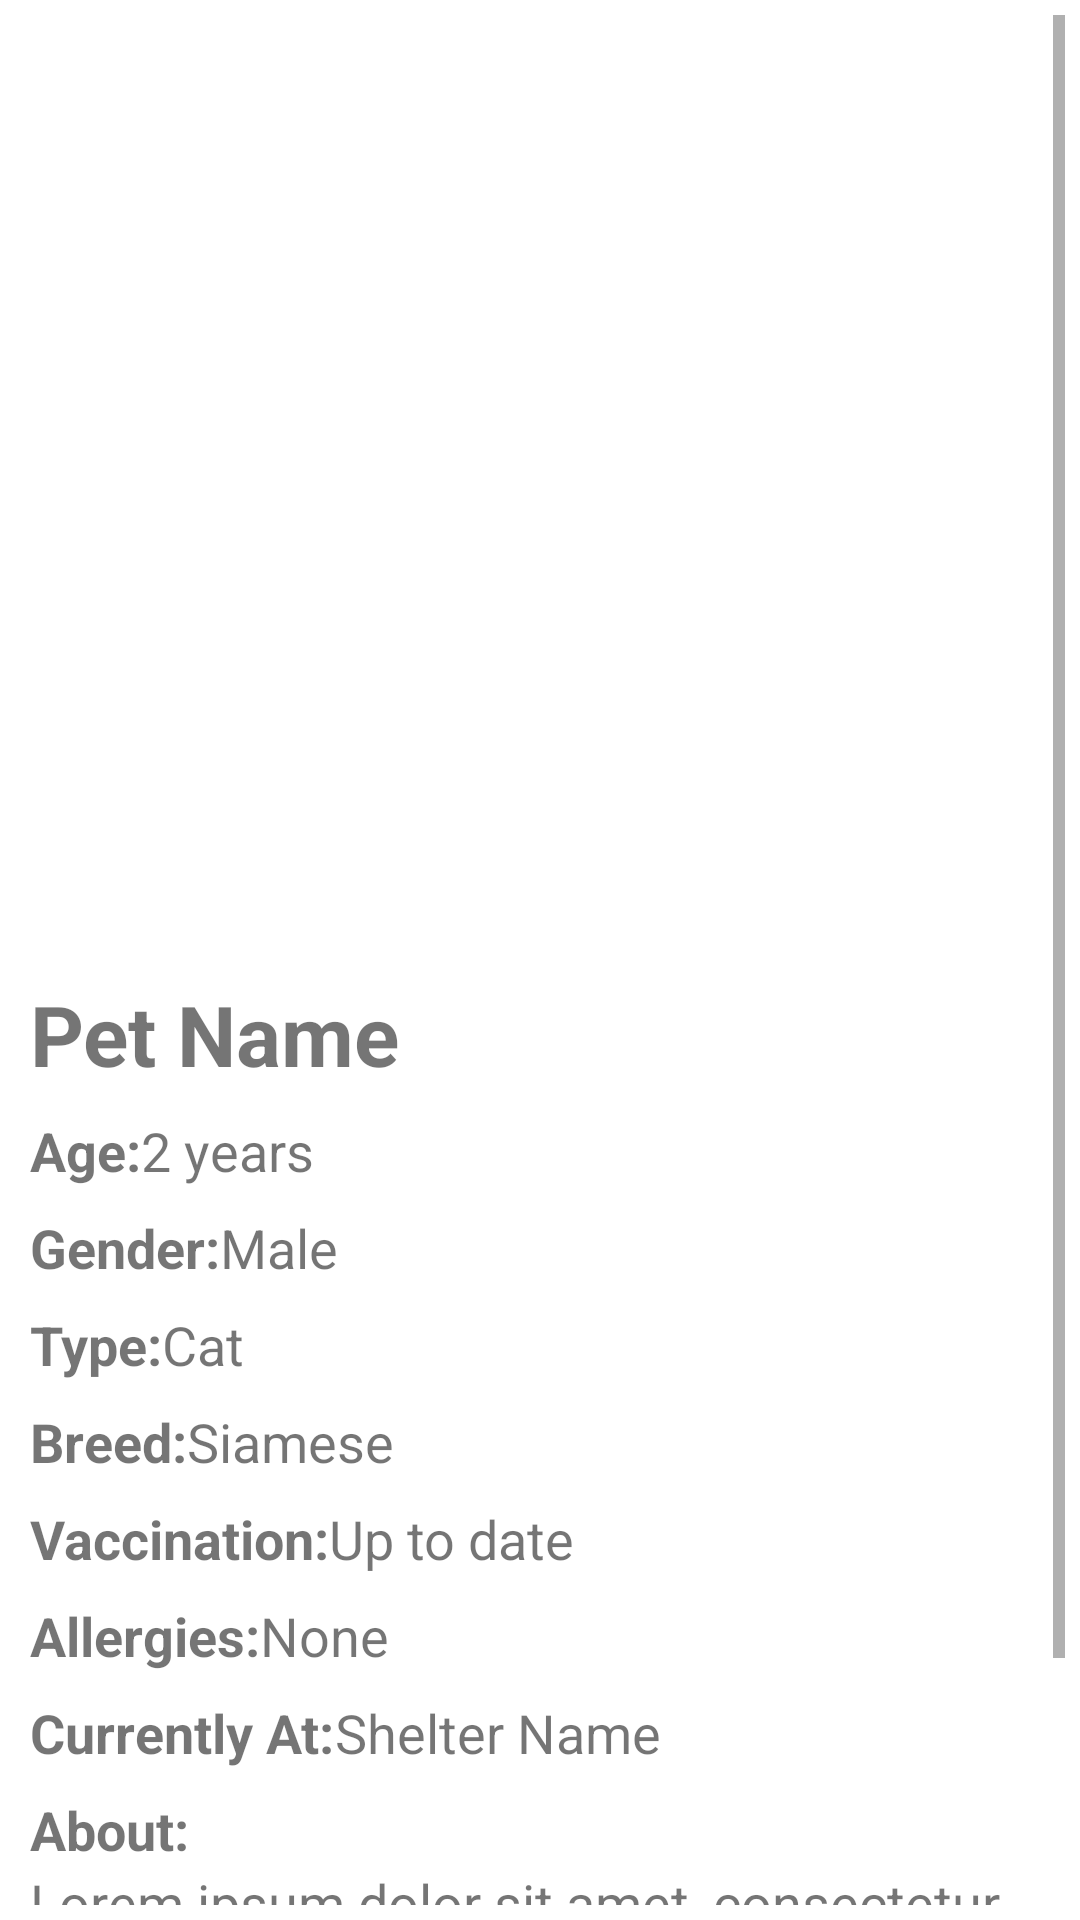

Layout XML and referenced resources for this Android screen:
<!-- AndroidManifest.xml: application theme Theme.PetConnect -->
<!-- res/layout/activity_pet_view.xml -->
<?xml version="1.0" encoding="utf-8"?>
<ScrollView
    xmlns:android="http://schemas.android.com/apk/res/android"
    xmlns:app="http://schemas.android.com/apk/res-auto"
    xmlns:tools="http://schemas.android.com/tools"
    android:layout_width="match_parent"
    android:layout_height="match_parent"
    android:padding="5dp"
    tools:context=".PetViewActivity">

    <LinearLayout
        android:layout_width="match_parent"
        android:layout_height="wrap_content"
        android:orientation="vertical"
        android:padding="5dp">

        <ImageView
            android:id="@+id/imgPet"
            android:layout_width="wrap_content"
            android:layout_height="300dp"
            android:layout_gravity="center_horizontal"
            android:scaleType="centerInside"
            android:src="@drawable/maine_coon" />

        <TextView
            android:id="@+id/petName"
            android:layout_width="match_parent"
            android:layout_height="wrap_content"
            android:text="Pet Name"
            android:textSize="28sp"
            android:paddingTop="16dp"
            android:textStyle="bold" />

        <LinearLayout
            android:layout_width="match_parent"
            android:layout_height="wrap_content"
            android:orientation="horizontal"
            android:gravity="start">

            <TextView
                android:id="@+id/textAgeLabel"
                android:layout_width="wrap_content"
                android:layout_height="wrap_content"
                android:text="Age:"
                android:textSize="18sp"
                android:layout_marginTop="8dp"
                android:textStyle="bold" />

            <TextView
                android:id="@+id/petAge"
                android:layout_width="wrap_content"
                android:layout_height="wrap_content"
                android:text="2 years"
                android:textSize="18sp"
                android:layout_marginTop="8dp" />
        </LinearLayout>

        <LinearLayout
            android:layout_width="match_parent"
            android:layout_height="wrap_content"
            android:orientation="horizontal"
            android:gravity="start">

            <TextView
                android:id="@+id/textGenderLabel"
                android:layout_width="wrap_content"
                android:layout_height="wrap_content"
                android:text="Gender:"
                android:textSize="18sp"
                android:layout_marginTop="8dp"
                android:textStyle="bold" />

            <TextView
                android:id="@+id/petGender"
                android:layout_width="wrap_content"
                android:layout_height="wrap_content"
                android:text="Male"
                android:textSize="18sp"
                android:layout_marginTop="8dp" />
        </LinearLayout>

        <LinearLayout
            android:layout_width="match_parent"
            android:layout_height="wrap_content"
            android:orientation="horizontal"
            android:gravity="start">

            <TextView
                android:id="@+id/textTypeLabel"
                android:layout_width="wrap_content"
                android:layout_height="wrap_content"
                android:text="Type:"
                android:textSize="18sp"
                android:layout_marginTop="8dp"
                android:textStyle="bold" />

            <TextView
                android:id="@+id/petType"
                android:layout_width="wrap_content"
                android:layout_height="wrap_content"
                android:text="Cat"
                android:textSize="18sp"
                android:layout_marginTop="8dp" />
        </LinearLayout>

        <LinearLayout
            android:layout_width="match_parent"
            android:layout_height="wrap_content"
            android:orientation="horizontal"
            android:gravity="start">

            <TextView
                android:id="@+id/textBreedLabel"
                android:layout_width="wrap_content"
                android:layout_height="wrap_content"
                android:text="Breed:"
                android:textSize="18sp"
                android:layout_marginTop="8dp"
                android:textStyle="bold" />

            <TextView
                android:id="@+id/petBreed"
                android:layout_width="wrap_content"
                android:layout_height="wrap_content"
                android:text="Siamese"
                android:textSize="18sp"
                android:layout_marginTop="8dp" />
        </LinearLayout>

        <LinearLayout
            android:layout_width="match_parent"
            android:layout_height="wrap_content"
            android:orientation="horizontal"
            android:gravity="start">

            <TextView
                android:id="@+id/textVaccinationLabel"
                android:layout_width="wrap_content"
                android:layout_height="wrap_content"
                android:text="Vaccination:"
                android:textSize="18sp"
                android:layout_marginTop="8dp"
                android:textStyle="bold" />

            <TextView
                android:id="@+id/petVaccination"
                android:layout_width="wrap_content"
                android:layout_height="wrap_content"
                android:text="Up to date"
                android:textSize="18sp"
                android:layout_marginTop="8dp" />
        </LinearLayout>

        <LinearLayout
            android:layout_width="match_parent"
            android:layout_height="wrap_content"
            android:orientation="horizontal"
            android:gravity="start">

            <TextView
                android:id="@+id/textAllergiesLabel"
                android:layout_width="wrap_content"
                android:layout_height="wrap_content"
                android:text="Allergies:"
                android:textSize="18sp"
                android:layout_marginTop="8dp"
                android:textStyle="bold" />

            <TextView
                android:id="@+id/petAllergies"
                android:layout_width="wrap_content"
                android:layout_height="wrap_content"
                android:text="None"
                android:textSize="18sp"
                android:layout_marginTop="8dp" />
        </LinearLayout>


        <LinearLayout
            android:layout_width="match_parent"
            android:layout_height="wrap_content"
            android:orientation="horizontal"
            android:gravity="start">

            <TextView
                android:id="@+id/textLocationLabel"
                android:layout_width="wrap_content"
                android:layout_height="wrap_content"
                android:text="Currently At:"
                android:textSize="18sp"
                android:layout_marginTop="8dp"
                android:textStyle="bold" />

            <TextView
                android:id="@+id/petLocation"
                android:layout_width="wrap_content"
                android:layout_height="wrap_content"
                android:text="Shelter Name"
                android:textSize="18sp"
                android:layout_marginTop="8dp" />
        </LinearLayout>

        <LinearLayout
            android:layout_width="match_parent"
            android:layout_height="wrap_content"
            android:orientation="vertical"
            android:gravity="start">

            <TextView
                android:id="@+id/textAboutLabel"
                android:layout_width="wrap_content"
                android:layout_height="wrap_content"
                android:text="About:"
                android:textSize="18sp"
                android:layout_marginTop="8dp"
                android:textStyle="bold" />

            <TextView
                android:id="@+id/petAbout"
                android:layout_width="wrap_content"
                android:layout_height="wrap_content"
                android:text="Lorem ipsum dolor sit amet, consectetur adipiscing elit."
                android:textSize="18sp" />
        </LinearLayout>

        <Button
            android:id="@+id/adoptButton"
            android:layout_width="wrap_content"
            android:layout_height="wrap_content"
            android:text="Adopt"
            android:textSize="18sp"
            android:layout_gravity="center"
            android:layout_marginTop="16dp" />
    </LinearLayout>
</ScrollView>
<!-- resources referenced by this layout -->
<resources>
  <style name="Theme.PetConnect" parent="Theme.MaterialComponents.DayNight.DarkActionBar">
          
          <item name="colorPrimary">@color/purple_500</item>
          <item name="colorPrimaryVariant">@color/purple_700</item>
          <item name="colorOnPrimary">@color/white</item>
  
          
          <item name="colorSecondary">@color/teal_200</item>
          <item name="colorSecondaryVariant">@color/teal_700</item>
          <item name="colorOnSecondary">@color/black</item>
          
          <item name="android:statusBarColor">?attr/colorPrimaryVariant</item>
          
      </style>
  <!-- not gathered from this repository: default colours our renderer supplied (Android Studio template values) -->
  <color name="purple_500">#FF6200EE</color>
  <color name="purple_700">#FF3700B3</color>
  <color name="teal_200">#FF03DAC5</color>
  <color name="teal_700">#FF018786</color>
  <color name="black">#FF000000</color>
  <color name="white">#FFFFFFFF</color>
</resources>
